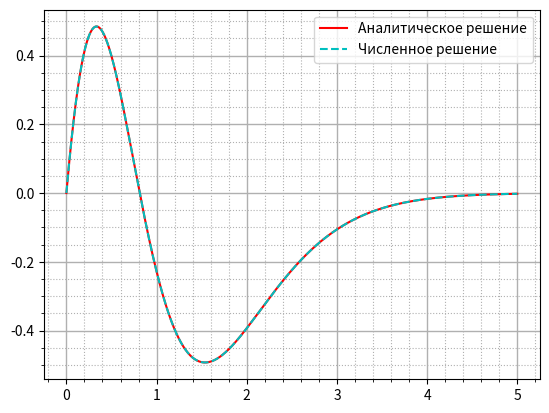

Source code (Python): (Note: this script raises an exception after producing the figure.)
from typing import Callable
from matplotlib import pyplot as plt
from math import exp
from random import randint
from time import time

import numpy as np


def timer(func: Callable):
    """
    Декоратор для оценки времени функции
    """

    def wrapper(*args, **kwargs):
        start_time = time()
        result = func(*args, **kwargs)
        print(f'Время выполнения функции {func.__name__}: ', time() - start_time, ' c.')
        return result

    return wrapper


class RungeKutta:
    """
    x0(float) - начальная точка
    x1(float) - конечная точка
    N(int) - число узлов сетки
    func(Callable) - функция, принимающая скаляр x и вектор y, возвращающая вектор
        y'(x) = func(x,y)
    y0(np.ndarray) - вектор начальных значений y
    """

    def __init__(self, x0: float, x1: float, N: int, func: Callable, y0: np.ndarray) -> None:
        self.__x0 = x0
        self.__x1 = x1
        self.__N = N
        self.__x = np.linspace(x0, x1, N)
        self.__h = (x1 - x0) / (N - 1)
        self.__y = np.vstack([y0, np.zeros((N - 1, len(y0)))])
        self.__func = func

    @timer
    def solve(self) -> None:
        for i in range(1, self.__N):
            # y_{i+1} = y_{i} + h / 6 (k1 + 2*k2 + 2*k3 + k4)
            self.__y[i] = self.__y[i - 1] + self.__h / 6 * (
                    self.__k1(i - 1) + 2 * self.__k2(i - 1) + 2 * self.__k3(i - 1) + self.__k4(i - 1))

    def __k1(self, n: int) -> np.ndarray:
        # k1 = f(xn, yn)
        return self.__func(self.__x[n], self.__y[n])

    def __k2(self, n: int) -> np.ndarray:
        # k2 = f(xn + h/2, yn + h/2 k1)
        return self.__func(self.__x[n] + self.__h / 2, self.__y[n] + self.__h / 2 * self.__k1(n))

    def __k3(self, n: int) -> np.ndarray:
        # k3 = f(xn + h/2, yn + h/2 k2)
        return self.__func(self.__x[n] + self.__h / 2, self.__y[n] + self.__h / 2 * self.__k2(n))

    def __k4(self, n: int) -> np.ndarray:
        # k4 = f(xn + h, yn + h k3)
        return self.__func(self.__x[n] + self.__h, self.__y[n] + self.__h * self.__k3(n))

    def plot(self, y_index: int, save_to_file: bool = False):
        plt.figure(randint(0, 10 ** 6))
        plt.plot(self.__x, self.__y[:, y_index])
        plt.minorticks_on()
        plt.grid(which='major', linewidth=1)
        plt.grid(which='minor', linestyle=':')
        plt.savefig(f'images/y_{y_index} - (N = {self.__N}).png', dpi=300) if save_to_file else plt.show()

    def plot_with_analit_solution(self, y_index: int, save_to_file: bool = False):
        plt.figure(randint(0, 10 ** 6))
        y_analit = np.array([self.__analit_test_function(x) for x in self.__x])
        plt.plot(self.__x, y_analit, 'r')
        plt.plot(self.__x, self.__y[:, y_index], 'c--')
        plt.minorticks_on()
        plt.grid(which='major', linewidth=1)
        plt.grid(which='minor', linestyle=':')
        plt.legend(('Аналитическое решение', 'Численное решение'))
        print(f'Невязка (N = {self.__N}) = ',
              sum([(self.__y[i, y_index] - y_analit[i]) ** 2 for i in range(len(y_analit))]))
        plt.savefig(f'images/y_{y_index} with analit solution - (N = {self.__N}).png',
                    dpi=300) if save_to_file else plt.show()

    def __analit_test_function(self, x: float) -> float:
        return -1 / 12 * exp(-3 * x) * x * (-36 - 54 * x + 16 * x ** 2 + 129 * x ** 3)


def func(x: float, y: np.ndarray) -> np.ndarray:
    coef = np.array([[0, 1, 0, 0, 0],
                     [0, 0, 1, 0, 0],
                     [0, 0, 0, 1, 0],
                     [0, 0, 0, 0, 1],
                     [-243, -405, -270, -90, -15]])
    return coef.dot(y)


task = RungeKutta(x0=0, x1=5, N=1000, func=func, y0=[0, 3, -9, -8, 0])
task.solve()
task.plot_with_analit_solution(0, save_to_file=True)
